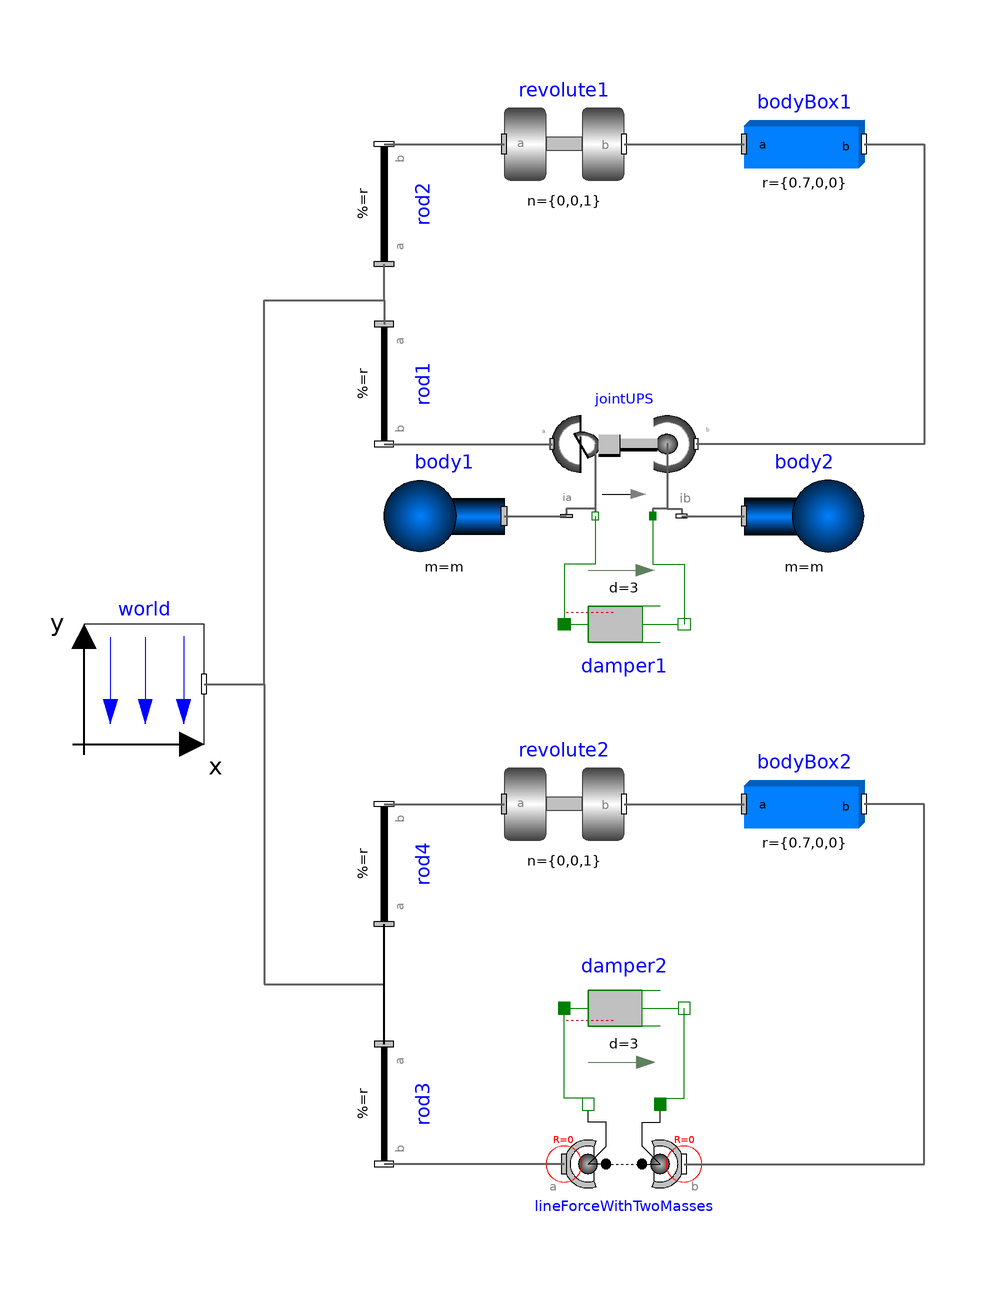

This picture is the connection diagram that the Modelica source below describes through its graphical annotations.

model LineForceWithTwoMasses
  "Demonstrate line force with two point masses using a JointUPS and alternatively a LineForceWithTwoMasses component"
  extends Modelica.Icons.Example;
  parameter Modelica.SIunits.Mass m=1 "Mass of point masses";
  SI.Force rod_f_diff[3]=rod1.frame_b.f - rod3.frame_b.f
    "Difference of cut-forces in rod1 and rod3";
  SI.Force body_f_diff[3]=bodyBox1.frame_b.f - bodyBox2.frame_b.f
    "Difference of cut-forces in bodyBox1 and bodyBox2";

  inner Modelica.Mechanics.MultiBody.World world annotation (Placement(
        transformation(extent={{-90,-10},{-70,10}})));
  Modelica.Mechanics.MultiBody.Joints.Revolute revolute1(phi(fixed=true), w(
        fixed=true)) annotation (Placement(transformation(extent={{-20,80},{0,100}})));
  Modelica.Mechanics.MultiBody.Parts.BodyBox bodyBox1(r={0.7,0,0})
    annotation (Placement(transformation(extent={{20,80},{40,100}})));
  Modelica.Mechanics.MultiBody.Parts.FixedTranslation rod1(
    r={0,-0.9,0},
    width=0.01,
    animation=false) annotation (Placement(transformation(
        origin={-40,50},
        extent={{-10,-10},{10,10}},
        rotation=270)));
  Modelica.Mechanics.MultiBody.Joints.Assemblies.JointUPS jointUPS(nAxis_ia={0.7,1.2,0}, animation=
       true) annotation (Placement(transformation(extent={{-12,52},{12,28}})));
  Modelica.Mechanics.MultiBody.Parts.Body body1(
    r_CM=0.2*jointUPS.eAxis_ia,
    cylinderDiameter=0.05,
    animation=true,
    m=m,
    I_11=0,
    I_22=0,
    I_33=0) annotation (Placement(transformation(extent={{-20,18},{-40,38}})));
  Modelica.Mechanics.MultiBody.Parts.Body body2(
    r_CM=-0.2*jointUPS.eAxis_ia,
    cylinderDiameter=0.05,
    animation=true,
    m=m,
    I_11=0,
    I_22=0,
    I_33=0) annotation (Placement(transformation(extent={{20,18},{40,38}})));
  Modelica.Mechanics.MultiBody.Parts.FixedTranslation rod2(
    r={0,0.3,0},
    width=0.01,
    animation=false) annotation (Placement(transformation(
        origin={-40,80},
        extent={{10,-10},{-10,10}},
        rotation=270)));
  Modelica.Mechanics.Translational.Components.Damper damper1(
                                                  d=3)
    annotation (Placement(transformation(extent={{-10,20},{10,0}})));
  Modelica.Mechanics.MultiBody.Joints.Revolute revolute2(phi(fixed=true), w(
        fixed=true)) annotation (Placement(transformation(extent={{-20,-30},{0,-10}})));
  Modelica.Mechanics.MultiBody.Parts.BodyBox bodyBox2(r={0.7,0,0})
    annotation (Placement(transformation(extent={{20,-30},{40,-10}})));
  Modelica.Mechanics.MultiBody.Parts.FixedTranslation rod3(
    width=0.01,
    r={0,-0.9,0.3},
    animation=false) annotation (Placement(transformation(
        origin={-40,-70},
        extent={{-10,-10},{10,10}},
        rotation=270)));
  Modelica.Mechanics.MultiBody.Parts.FixedTranslation rod4(
    width=0.01,
    r={0,0.3,0.3},
    animation=false) annotation (Placement(transformation(
        origin={-40,-30},
        extent={{10,-10},{-10,10}},
        rotation=270)));
  Modelica.Mechanics.Translational.Components.Damper damper2(
                                                  d=3)
    annotation (Placement(transformation(extent={{-10,-64},{10,-44}})));
  Modelica.Mechanics.MultiBody.Forces.LineForceWithTwoMasses
    lineForceWithTwoMasses(
    L_a=0.2,
    L_b=0.2,
    cylinderLength_a=0.2,
    cylinderLength_b=1.2,
    massDiameterFaction=2.2,
    m_a=m,
    m_b=m) annotation (Placement(transformation(extent={{-10,-90},{10,-70}})));
equation
  connect(jointUPS.bearing, damper1.flange_a)
    annotation (Line(points={{-4.8,28},{-4.8,20},{-10,20},{-10,10}},
                                                                 color={0,127,0}));
  connect(jointUPS.axis, damper1.flange_b)
    annotation (Line(points={{4.8,28},{4.8,20},{10,20},{10,10}},
                                                             color={0,127,0}));
  connect(jointUPS.frame_ib, body2.frame_a)
    annotation (Line(
      points={{9.6,28},{20,28}},
      color={95,95,95},
      thickness=0.5));
  connect(world.frame_b, rod2.frame_a) annotation (Line(
      points={{-70,0},{-60,0},{-60,64},{-40,64},{-40,70}},
      color={95,95,95},
      thickness=0.5));
  connect(world.frame_b, rod1.frame_a) annotation (Line(
      points={{-70,0},{-60,0},{-60,64},{-40,64},{-40,60}},
      color={95,95,95},
      thickness=0.5));
  connect(rod2.frame_b, revolute1.frame_a) annotation (Line(
      points={{-40,90},{-20,90}},
      color={95,95,95},
      thickness=0.5));
  connect(revolute1.frame_b, bodyBox1.frame_a)
    annotation (Line(
      points={{0,90},{20,90}},
      color={95,95,95},
      thickness=0.5));
  connect(bodyBox1.frame_b, jointUPS.frame_b) annotation (Line(
      points={{40,90},{50,90},{50,40},{12,40}},
      color={95,95,95},
      thickness=0.5));
  connect(body1.frame_a, jointUPS.frame_ia)
    annotation (Line(
      points={{-20,28},{-9.6,28}},
      color={95,95,95},
      thickness=0.5));
  connect(rod1.frame_b, jointUPS.frame_a) annotation (Line(
      points={{-40,40},{-12,40}},
      color={95,95,95},
      thickness=0.5));
  connect(rod4.frame_b, revolute2.frame_a) annotation (Line(
      points={{-40,-20},{-20,-20}},
      color={95,95,95},
      thickness=0.5));
  connect(revolute2.frame_b, bodyBox2.frame_a)
    annotation (Line(
      points={{0,-20},{20,-20}},
      color={95,95,95},
      thickness=0.5));
  connect(world.frame_b, rod4.frame_a) annotation (Line(
      points={{-70,0},{-60,0},{-60,-50},{-40,-50},{-40,-40}},
      color={95,95,95},
      thickness=0.5));
  connect(rod3.frame_a, rod4.frame_a)
    annotation (Line(
      points={{-40,-60},{-40,-40}},
      thickness=0.5));
  connect(lineForceWithTwoMasses.frame_a, rod3.frame_b) annotation (Line(
      points={{-10,-80},{-40,-80}},
      color={95,95,95},
      thickness=0.5));
  connect(lineForceWithTwoMasses.frame_b, bodyBox2.frame_b) annotation (Line(
      points={{10,-80},{50,-80},{50,-20},{40,-20}},
      color={95,95,95},
      thickness=0.5));
  connect(lineForceWithTwoMasses.flange_b, damper2.flange_b)
    annotation (Line(points={{6,-69},{10,-69},{10,-54}},  color={0,127,0}));
  connect(lineForceWithTwoMasses.flange_a, damper2.flange_a)
    annotation (Line(points={{-6,-69},{-10,-69},{-10,-54}},
                                                       color={0,127,0}));
  annotation (
    experiment(StopTime=3),
    Documentation(info="<html>
<p>
It is demonstrated how to implement line force components
that shall have mass properties. Two alternative implementations
are given:
</p>
<ul>
<li> With <a href=\"modelica://Modelica.Mechanics.MultiBody.Joints.Assemblies.JointUPS\">JointUPS</a>:<br>
     Modelica.Mechanics.MultiBody.Joints.Assemblies.JointUPS is an aggregation
     of a universal, a prismatic and a spherical joint that approximates
     a real force component, such as a hydraulic cylinder. At the two
     frames of the prismatic joint (frame_ia, frame_ib of jointUPS)
     two bodies are attached. The parameters are selected such that
     the center of masses of the two bodies are located on the line
     connecting frame_a and frame_b of the jointUPS component.
     Both bodies have the same mass and the inertia tensor is set to zero,
     i.e., the two bodies are treated as point masses.</li>
<li> With <a href=\"modelica://Modelica.Mechanics.MultiBody.Forces.LineForceWithTwoMasses\">LineForceWithTwoMasses</a>:<br>
     Modelica.Mechanics.MultiBody.Forces.LineForceWithTwoMasses is a line force component
     with the built-in property that two point masses are located
     on the line on which the line force is acting.
     The parameters are selected in such a way that the same
     system as with the jointUPS component is described.</li>
</ul>
<p>
In both cases, a linear 1-dimensional translational damper from the
Modelica.Mechanics.Translational library is used as
line force between the two attachment points. Simulate
this system and plot the differences of the cut forces at both sides
of the line force component (\"rod_f_diff\" and \"body_f_diff\").
Both vectors should be zero
(depending on the chosen relative tolerance of the integration,
the difference is in the order of 1e-10 ... 1e-15).
</p>
<p>
Note, that the implementation with the LineForceWithTwoMasses
component is simpler and more convenient.
An animation of this simulation is shown in the figure below.
The system on the left side in the front is the animation with
the LineForceWithTwoMasses component whereas the system on the right
side in the back is the animation with the JointUPS component.
</p>

<blockquote>
<img src=\"modelica://Modelica/Resources/Images/Mechanics/MultiBody/Examples/Elementary/LineForceWithTwoMasses2.png\">
</blockquote>
</html>"));
end LineForceWithTwoMasses;